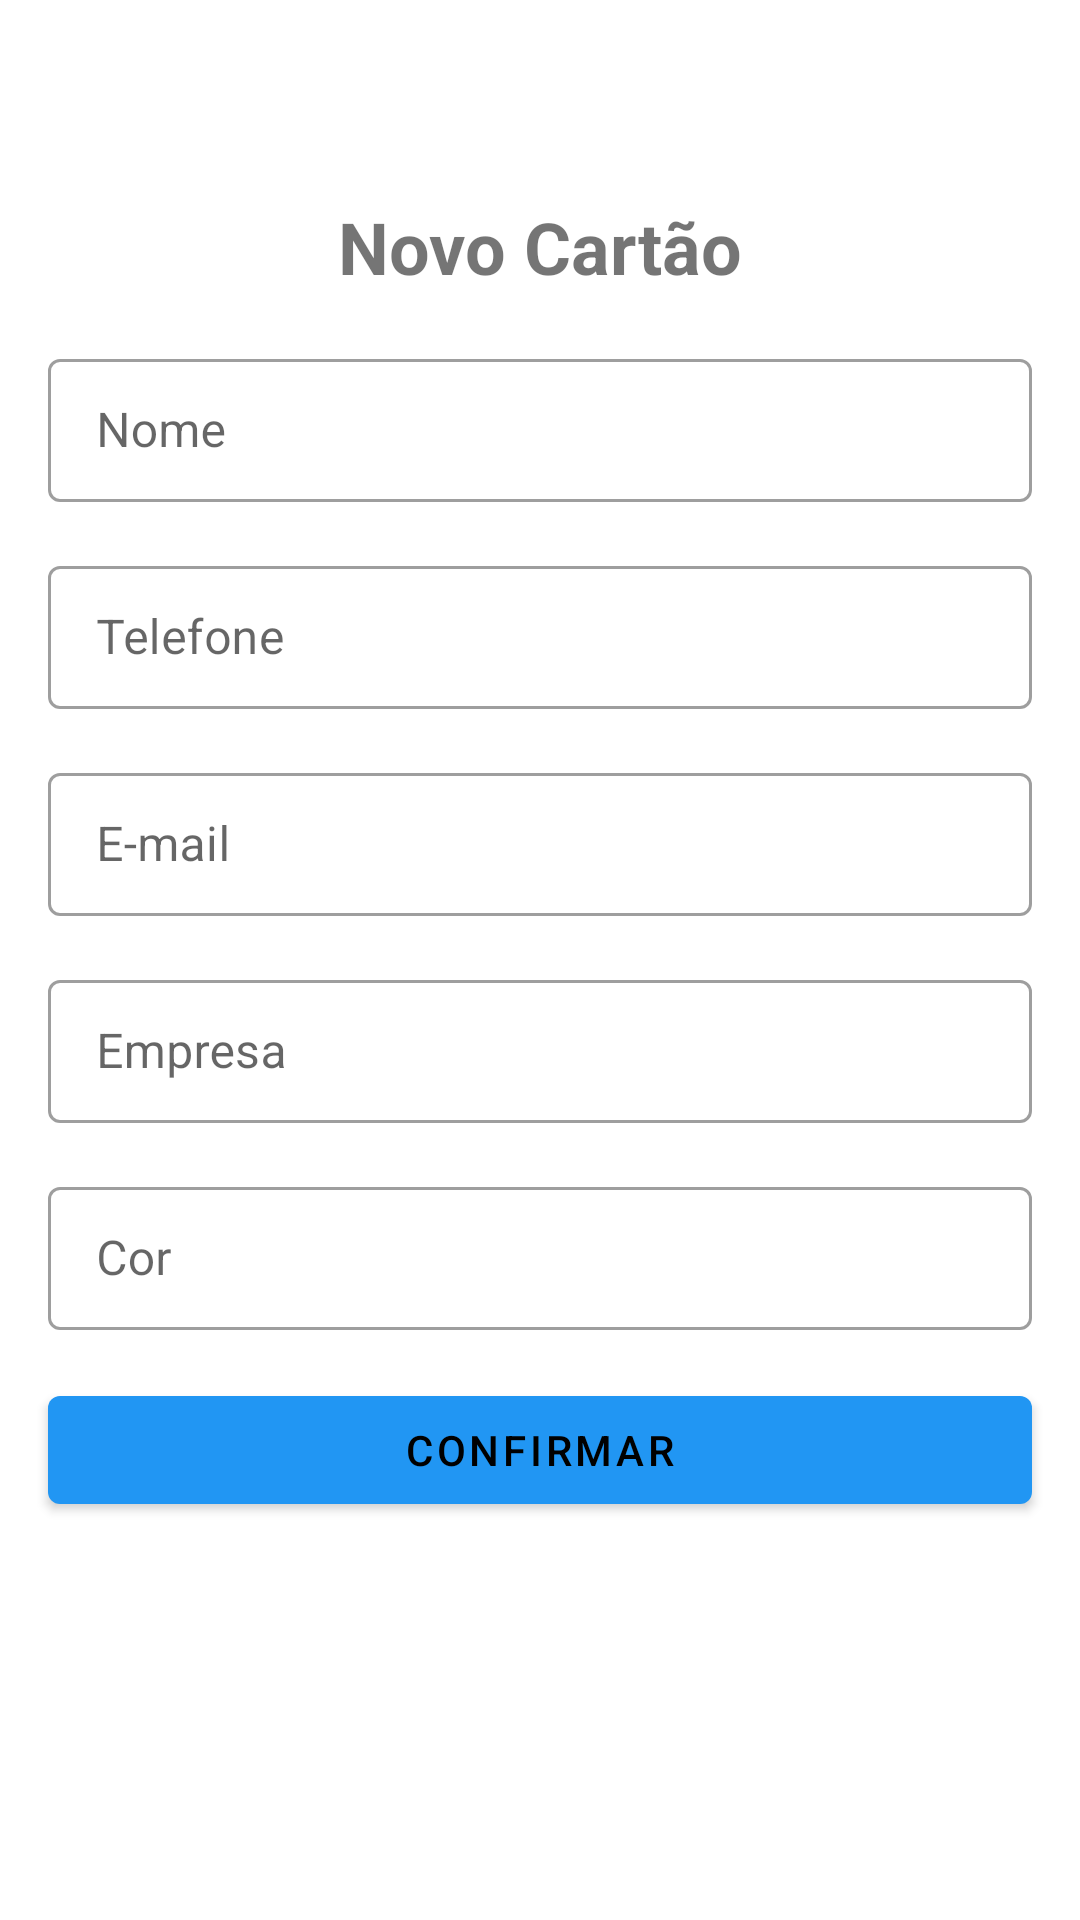

Write the Android layout XML for this screen, with the resource values it uses.
<!-- AndroidManifest.xml: application theme Theme.BusinessCardShare -->
<!-- res/layout/activity_add_cartao_visitas.xml -->
<?xml version="1.0" encoding="utf-8"?>
<androidx.constraintlayout.widget.ConstraintLayout xmlns:android="http://schemas.android.com/apk/res/android"
    xmlns:app="http://schemas.android.com/apk/res-auto"
    xmlns:tools="http://schemas.android.com/tools"
    android:layout_width="match_parent"
    android:layout_height="match_parent"
    tools:context=".ui.AddCartaoVisitas">

    <ImageButton
        android:id="@+id/ibClose"
        android:layout_width="50dp"
        android:layout_height="50dp"
        android:background="?attr/actionBarItemBackground"
        android:src="@drawable/ic_close_24"
        app:layout_constraintStart_toStartOf="parent"
        app:layout_constraintTop_toTopOf="parent"/>

    <com.google.android.material.textview.MaterialTextView
        android:id="@+id/tvTitle"
        android:layout_width="wrap_content"
        android:layout_height="wrap_content"
        android:layout_margin="@dimen/margin_default_16"
        app:layout_constraintEnd_toEndOf="parent"
        app:layout_constraintStart_toStartOf="parent"
        app:layout_constraintTop_toBottomOf="@id/ibClose"
        android:text="@string/label_description_new_card"
        android:textStyle="bold"
        android:textSize="24sp"/>

    <com.google.android.material.textfield.TextInputLayout
        android:id="@+id/tilNome"
        android:layout_width="0dp"
        android:layout_height="wrap_content"
        android:layout_margin="@dimen/margin_default_16"
        android:hint="@string/label_hint_name"
        style="@style/Widget.MaterialComponents.TextInputLayout.OutlinedBox.Dense"
        app:layout_constraintEnd_toEndOf="parent"
        app:layout_constraintStart_toStartOf="parent"
        app:layout_constraintTop_toBottomOf="@id/tvTitle">
        <com.google.android.material.textfield.TextInputEditText
            android:layout_width="match_parent"
            android:layout_height="match_parent"
            android:inputType="text"/>

    </com.google.android.material.textfield.TextInputLayout>

    <com.google.android.material.textfield.TextInputLayout
        android:id="@+id/tilTelefone"
        android:layout_width="0dp"
        android:layout_height="wrap_content"
        android:layout_margin="@dimen/margin_default_16"
        android:hint="@string/label_hint_telefone"
        style="@style/Widget.MaterialComponents.TextInputLayout.OutlinedBox.Dense"
        app:layout_constraintEnd_toEndOf="parent"
        app:layout_constraintStart_toStartOf="parent"
        app:layout_constraintTop_toBottomOf="@id/tilNome">
        <com.google.android.material.textfield.TextInputEditText
            android:layout_width="match_parent"
            android:layout_height="match_parent"
            android:inputType="number"/>

    </com.google.android.material.textfield.TextInputLayout>

    <com.google.android.material.textfield.TextInputLayout
        android:id="@+id/tilEmail"
        android:layout_width="0dp"
        android:layout_height="wrap_content"
        android:layout_margin="@dimen/margin_default_16"
        android:hint="@string/label_hint_email"
        style="@style/Widget.MaterialComponents.TextInputLayout.OutlinedBox.Dense"
        app:layout_constraintEnd_toEndOf="parent"
        app:layout_constraintStart_toStartOf="parent"
        app:layout_constraintTop_toBottomOf="@id/tilTelefone">
        <com.google.android.material.textfield.TextInputEditText
            android:layout_width="match_parent"
            android:layout_height="match_parent"
            android:inputType="textEmailAddress"/>

    </com.google.android.material.textfield.TextInputLayout>

    <com.google.android.material.textfield.TextInputLayout
        android:id="@+id/tilEmpresa"
        android:layout_width="0dp"
        android:layout_height="wrap_content"
        android:layout_margin="@dimen/margin_default_16"
        android:hint="@string/label_hint_empresa"
        style="@style/Widget.MaterialComponents.TextInputLayout.OutlinedBox.Dense"
        app:layout_constraintEnd_toEndOf="parent"
        app:layout_constraintStart_toStartOf="parent"
        app:layout_constraintTop_toBottomOf="@id/tilEmail">
        <com.google.android.material.textfield.TextInputEditText
            android:layout_width="match_parent"
            android:layout_height="match_parent"
            android:inputType="text"/>

    </com.google.android.material.textfield.TextInputLayout>

    <com.google.android.material.textfield.TextInputLayout
        android:id="@+id/tilCor"
        android:layout_width="0dp"
        android:layout_height="wrap_content"
        android:layout_margin="@dimen/margin_default_16"
        android:hint="@string/label_hint_cor"
        style="@style/Widget.MaterialComponents.TextInputLayout.OutlinedBox.Dense"
        app:layout_constraintEnd_toEndOf="parent"
        app:layout_constraintStart_toStartOf="parent"
        app:layout_constraintTop_toBottomOf="@id/tilEmpresa">

        <com.google.android.material.textfield.TextInputEditText
            android:layout_width="match_parent"
            android:layout_height="match_parent"
            android:inputType="text"/>

    </com.google.android.material.textfield.TextInputLayout>

    <com.google.android.material.button.MaterialButton
        android:id="@+id/btnConfirm"
        android:layout_width="0dp"
        android:layout_height="wrap_content"
        android:layout_margin="@dimen/margin_default_16"
        android:text="@string/label_confirmar"
        app:layout_constraintEnd_toEndOf="parent"
        app:layout_constraintStart_toStartOf="parent"
        app:layout_constraintTop_toBottomOf="@id/tilCor"
        />

</androidx.constraintlayout.widget.ConstraintLayout>
<!-- resources referenced by this layout -->
<resources>
  <dimen name="margin_default_16">16dp</dimen>
  <string name="label_confirmar">Confirmar</string>
  <string name="label_description_new_card">Novo Cartão</string>
  <string name="label_hint_cor">Cor</string>
  <string name="label_hint_email">E-mail</string>
  <string name="label_hint_empresa">Empresa</string>
  <string name="label_hint_name">Nome</string>
  <string name="label_hint_telefone">Telefone</string>
  <style name="Theme.BusinessCardShare" parent="Theme.MaterialComponents.DayNight.NoActionBar">
          
          <item name="colorPrimary">@color/purple_500</item>
          <item name="colorPrimaryVariant">@color/purple_700</item>
          <item name="colorOnPrimary">@color/black</item>
          
          <item name="colorSecondary">@color/teal_200</item>
          <item name="colorSecondaryVariant">@color/teal_700</item>
          <item name="colorOnSecondary">@color/white</item>
          
          <item name="android:statusBarColor" tools:targetApi="l">?attr/colorPrimaryVariant</item>
          
      </style>
  <color name="purple_500">#2196f3</color>
  <color name="purple_700">#0d47a1</color>
  <color name="black">#FF000000</color>
  <color name="teal_200">#FF03DAC5</color>
  <color name="teal_700">#FF018786</color>
  <color name="white">#FFFFFFFF</color>
</resources>
